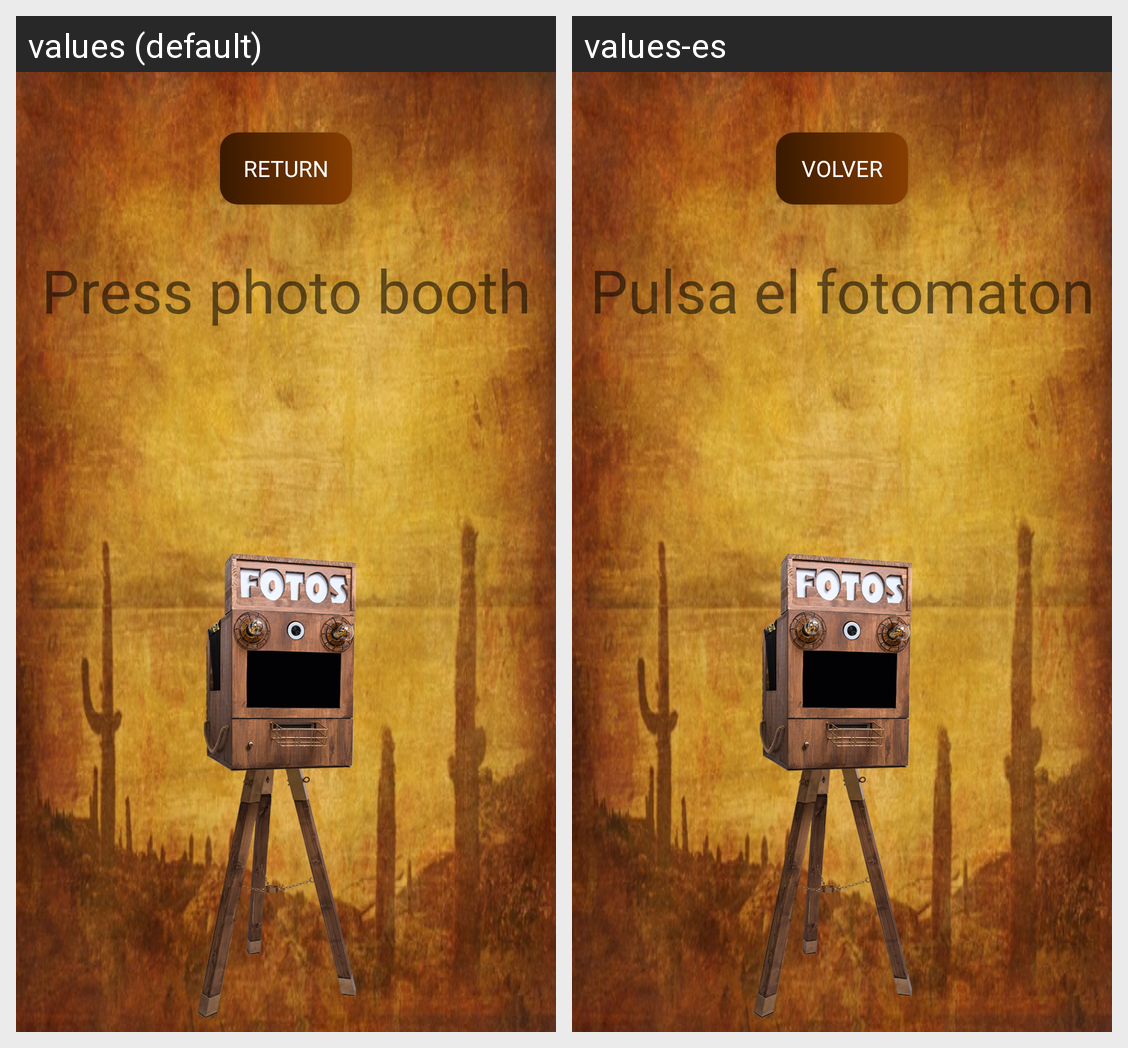

The same Android screen rendered under two of its app's locales, left to right. List the strings drawn on it with the default value and each locale's translation.
Android screen res/layout/activity_fotomaton.xml rendered under 2 locales, left to right: values (default), values-es. Device: Nexus 5 (rendered at 1080×1920; each locale shown at half size, 540×960, under a caption strip naming it); theme Theme.PacMultimedia.
Strings drawn on this screen, with the default value and each locale's value (text and hints the layout hard-codes, and strings that could not be matched under every locale, appear in the picture but are not listed):

fotomaton
  values: Press photo booth
  values-es: Pulsa el fotomaton

volver
  values: Return
  values-es: Volver
